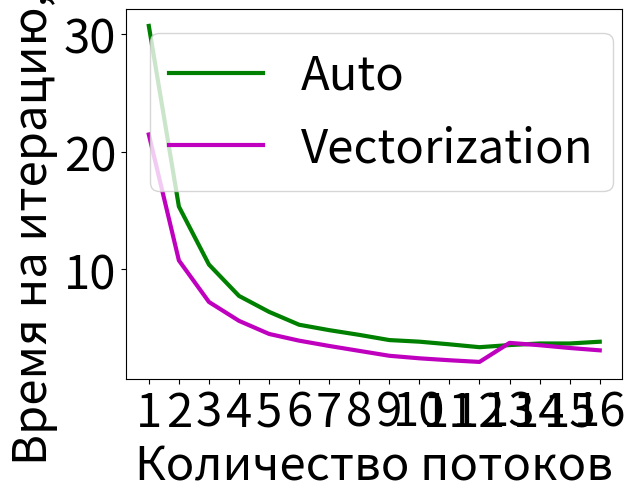
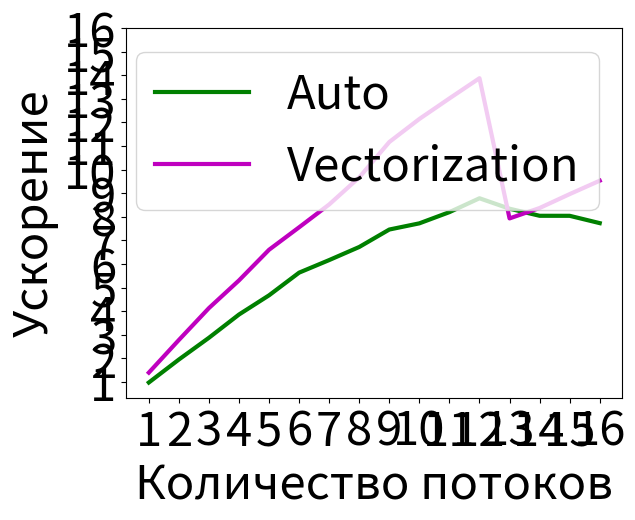
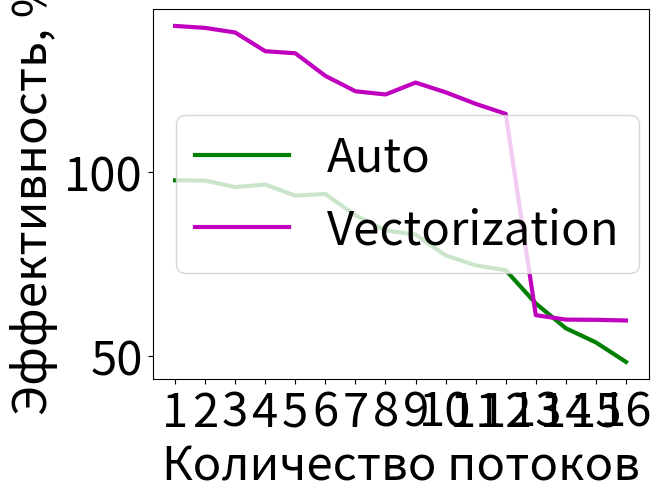
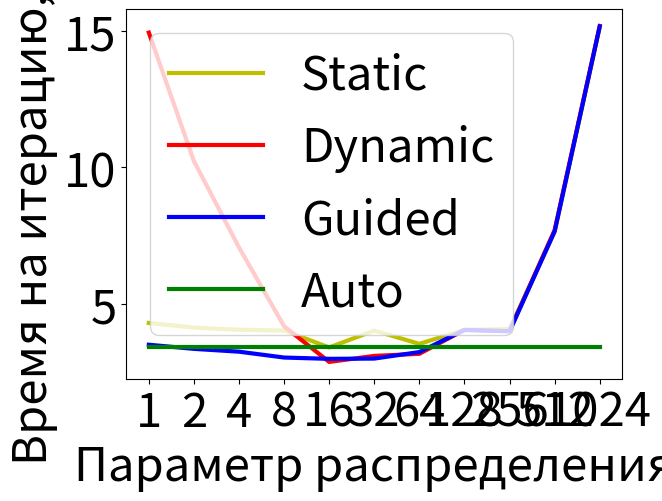
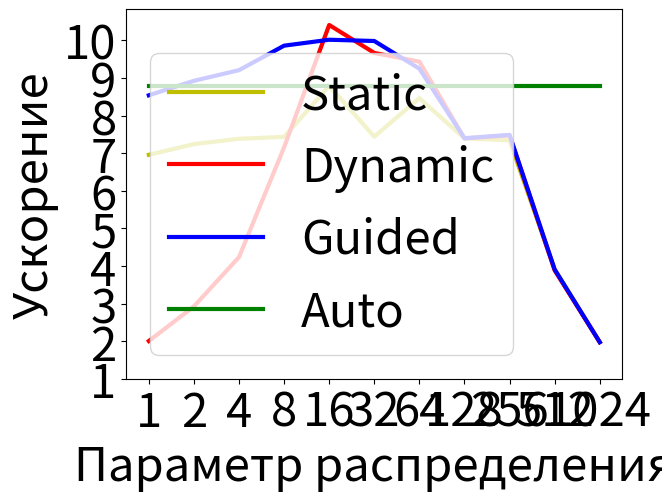
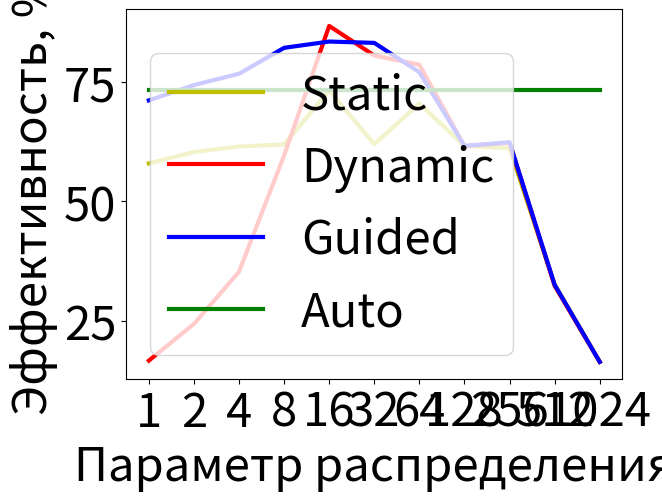

Python code for these plots, in order:
import matplotlib.pyplot

matplotlib.pyplot.rcParams['font.size'] = 34

VECTORIZATION_LABEL = "Vectorization"
AUTO_LABEL = "Auto"
STATIC_LABEL = "Static"
DYNAMIC_LABEL = "Dynamic"
GUIDED_LABEL = "Guided"
THREADS_IN_SCHEDULE_TESTS = 12

SEQUENTIAL_TIME = 29.921492
AUTO_TIME = {
    1: 30.656595,
    2: 15.337238,
    3: 10.414434,
    4: 7.754618,
    5: 6.403331,
    6: 5.310859,
    7: 4.852064,
    8: 4.451385,
    9: 4.010223,
    10: 3.873971,
    11: 3.649417,
    12: 3.405373,
    13: 3.585929,
    14: 3.719633,
    15: 3.720170,
    16: 3.869554
}
VECTORIZATION_TIME = {
    1: 21.448429,
    2: 10.765466,
    3: 7.242099,
    4: 5.639607,
    5: 4.530628,
    6: 3.959578,
    7: 3.510206,
    8: 3.093551,
    9: 2.678271,
    10: 2.462821,
    11: 2.298102,
    12: 2.156147,
    13: 3.771910,
    14: 3.573371,
    15: 3.338310,
    16: 3.139209
}
DYNAMIC_TIME = {
    1: 14.941706,
    2: 10.232851,
    4: 7.066794,
    8: 4.181839,
    16: 2.874797,
    32: 3.095818,
    64: 3.172072,
    128: 4.048129,
    256: 4.003789,
    512: 7.708296,
    1024: 15.185856,
}
GUIDED_TIME = {
    1: 3.504476,
    2: 3.353163,
    4: 3.250051,
    8: 3.035194,
    16: 2.987457,
    32: 2.997436,
    64: 3.236069,
    128: 4.045351,
    256: 3.996891,
    512: 7.656672,
    1024: 15.167127,
}
STATIC_TIME = {
    1: 4.301964,
    2: 4.132787,
    4: 4.053765,
    8: 4.026089,
    16: 3.404995,
    32: 4.022443,
    64: 3.536644,
    128: 4.047779,
    256: 4.076902,
    512: 7.645804,
    1024: 15.140869,
}

auto_acceleration_t = {p: SEQUENTIAL_TIME / AUTO_TIME[p] for p in AUTO_TIME}
vectorization_acceleration = {p: SEQUENTIAL_TIME / VECTORIZATION_TIME[p] for p in VECTORIZATION_TIME}
dynamic_acceleration = {n: SEQUENTIAL_TIME / DYNAMIC_TIME[n] for n in DYNAMIC_TIME}
guided_acceleration = {n: SEQUENTIAL_TIME / GUIDED_TIME[n] for n in GUIDED_TIME}
static_acceleration = {n: SEQUENTIAL_TIME / STATIC_TIME[n] for n in STATIC_TIME}

auto_efficiency_t = {p: 100 * auto_acceleration_t[p] / p for p in AUTO_TIME}
vectorization_efficiency = {p: 100 * vectorization_acceleration[p] / p for p in VECTORIZATION_TIME}
dynamic_efficiency = {n: 100 * dynamic_acceleration[n] / THREADS_IN_SCHEDULE_TESTS for n in DYNAMIC_TIME}
guided_efficiency = {n: 100 * guided_acceleration[n] / THREADS_IN_SCHEDULE_TESTS for n in GUIDED_TIME}
static_efficiency = {n: 100 * static_acceleration[n] / THREADS_IN_SCHEDULE_TESTS for n in STATIC_TIME}
auto_efficiency_n = {n: auto_efficiency_t[THREADS_IN_SCHEDULE_TESTS] for n in STATIC_TIME}

str_auto_time_t = {str(p): AUTO_TIME[p] for p in AUTO_TIME}
str_vectorization_time = {str(p): VECTORIZATION_TIME[p] for p in VECTORIZATION_TIME}
str_dynamic_time = {str(n): DYNAMIC_TIME[n] for n in DYNAMIC_TIME}
str_guided_time = {str(n): GUIDED_TIME[n] for n in GUIDED_TIME}
str_static_time = {str(n): STATIC_TIME[n] for n in STATIC_TIME}
str_auto_time_n = {str(n): AUTO_TIME[THREADS_IN_SCHEDULE_TESTS] for n in STATIC_TIME}

str_auto_acceleration_t = {str(p): auto_acceleration_t[p] for p in auto_acceleration_t}
str_vectorization_acceleration = {str(p): vectorization_acceleration[p] for p in vectorization_acceleration}
str_dynamic_acceleration = {str(n): dynamic_acceleration[n] for n in dynamic_acceleration}
str_guided_acceleration = {str(n): guided_acceleration[n] for n in guided_acceleration}
str_static_acceleration = {str(n): static_acceleration[n] for n in static_efficiency}
str_auto_acceleration_n = {str(n): auto_acceleration_t[THREADS_IN_SCHEDULE_TESTS] for n in STATIC_TIME}

str_auto_efficiency_t = {str(p): auto_efficiency_t[p] for p in auto_efficiency_t}
str_vectorization_efficiency = {str(p): vectorization_efficiency[p] for p in vectorization_efficiency}
str_dynamic_efficiency = {str(n): dynamic_efficiency[n] for n in dynamic_efficiency}
str_guided_efficiency = {str(n): guided_efficiency[n] for n in guided_efficiency}
str_static_efficiency = {str(n): static_efficiency[n] for n in static_efficiency}
str_auto_efficiency_n = {str(n): auto_efficiency_t[THREADS_IN_SCHEDULE_TESTS] for n in static_efficiency}

fig1, ax1 = matplotlib.pyplot.subplots()
ax1.plot(str_auto_time_t.keys(), str_auto_time_t.values(), label=AUTO_LABEL, linewidth=3, color='g')
ax1.plot(str_vectorization_time.keys(), str_vectorization_time.values(), label=VECTORIZATION_LABEL, linewidth=3, color='m')
ax1.set_xlabel('Количество потоков')
ax1.set_ylabel('Время на итерацию, мс')
ax1.legend()

fig2, ax2 = matplotlib.pyplot.subplots()
ax2.plot(str_auto_acceleration_t.keys(), str_auto_acceleration_t.values(), label=AUTO_LABEL, linewidth=3, color='g')
ax2.plot(str_vectorization_acceleration.keys(), str_vectorization_acceleration.values(), label=VECTORIZATION_LABEL, linewidth=3, color='m')
ax2.set_xlabel('Количество потоков')
ax2.set_ylabel('Ускорение')
ax2.set_yticks([n for n in range(1, 17)])
ax2.legend()

fig3, ax3 = matplotlib.pyplot.subplots()
ax3.plot(str_auto_efficiency_t.keys(), str_auto_efficiency_t.values(), label=AUTO_LABEL, linewidth=3, color='g')
ax3.plot(str_vectorization_efficiency.keys(), str_vectorization_efficiency.values(), label=VECTORIZATION_LABEL, linewidth=3, color='m')
ax3.set_xlabel('Количество потоков')
ax3.set_ylabel('Эффективность, %')
ax3.legend()

fig4, ax4 = matplotlib.pyplot.subplots()
ax4.plot(str_static_time.keys(), str_static_time.values(), label=STATIC_LABEL, linewidth=3, color='y')
ax4.plot(str_dynamic_time.keys(), str_dynamic_time.values(), label=DYNAMIC_LABEL, linewidth=3, color='r')
ax4.plot(str_guided_time.keys(), str_guided_time.values(), label=GUIDED_LABEL, linewidth=3, color='b')
ax4.plot(str_auto_time_n.keys(), str_auto_time_n.values(), label=AUTO_LABEL, linewidth=3, color='g')
ax4.set_xlabel('Параметр распределения')
ax4.set_ylabel('Время на итерацию, мс')
ax4.legend()

fig5, ax5 = matplotlib.pyplot.subplots()
ax5.plot(str_static_acceleration.keys(), str_static_acceleration.values(), label=STATIC_LABEL, linewidth=3, color='y')
ax5.plot(str_dynamic_acceleration.keys(), str_dynamic_acceleration.values(), label=DYNAMIC_LABEL, linewidth=3, color='r')
ax5.plot(str_guided_acceleration.keys(), str_guided_acceleration.values(), label=GUIDED_LABEL, linewidth=3, color='b')
ax5.plot(str_auto_acceleration_n.keys(), str_auto_acceleration_n.values(), label=AUTO_LABEL, linewidth=3, color='g')
ax5.set_xlabel('Параметр распределения')
ax5.set_ylabel('Ускорение')
ax5.set_yticks([n for n in range(1, 11)])
ax5.legend()

fig6, ax6 = matplotlib.pyplot.subplots()
ax6.plot(str_static_efficiency.keys(), str_static_efficiency.values(), label=STATIC_LABEL, linewidth=3, color='y')
ax6.plot(str_dynamic_efficiency.keys(), str_dynamic_efficiency.values(), label=DYNAMIC_LABEL, linewidth=3, color='r')
ax6.plot(str_guided_efficiency.keys(), str_guided_efficiency.values(), label=GUIDED_LABEL, linewidth=3, color='b')
ax6.plot(str_auto_efficiency_n.keys(), str_auto_efficiency_n.values(), label=AUTO_LABEL, linewidth=3, color='g')
ax6.set_xlabel('Параметр распределения')
ax6.set_ylabel('Эффективность, %')
ax6.legend()

matplotlib.pyplot.show()
